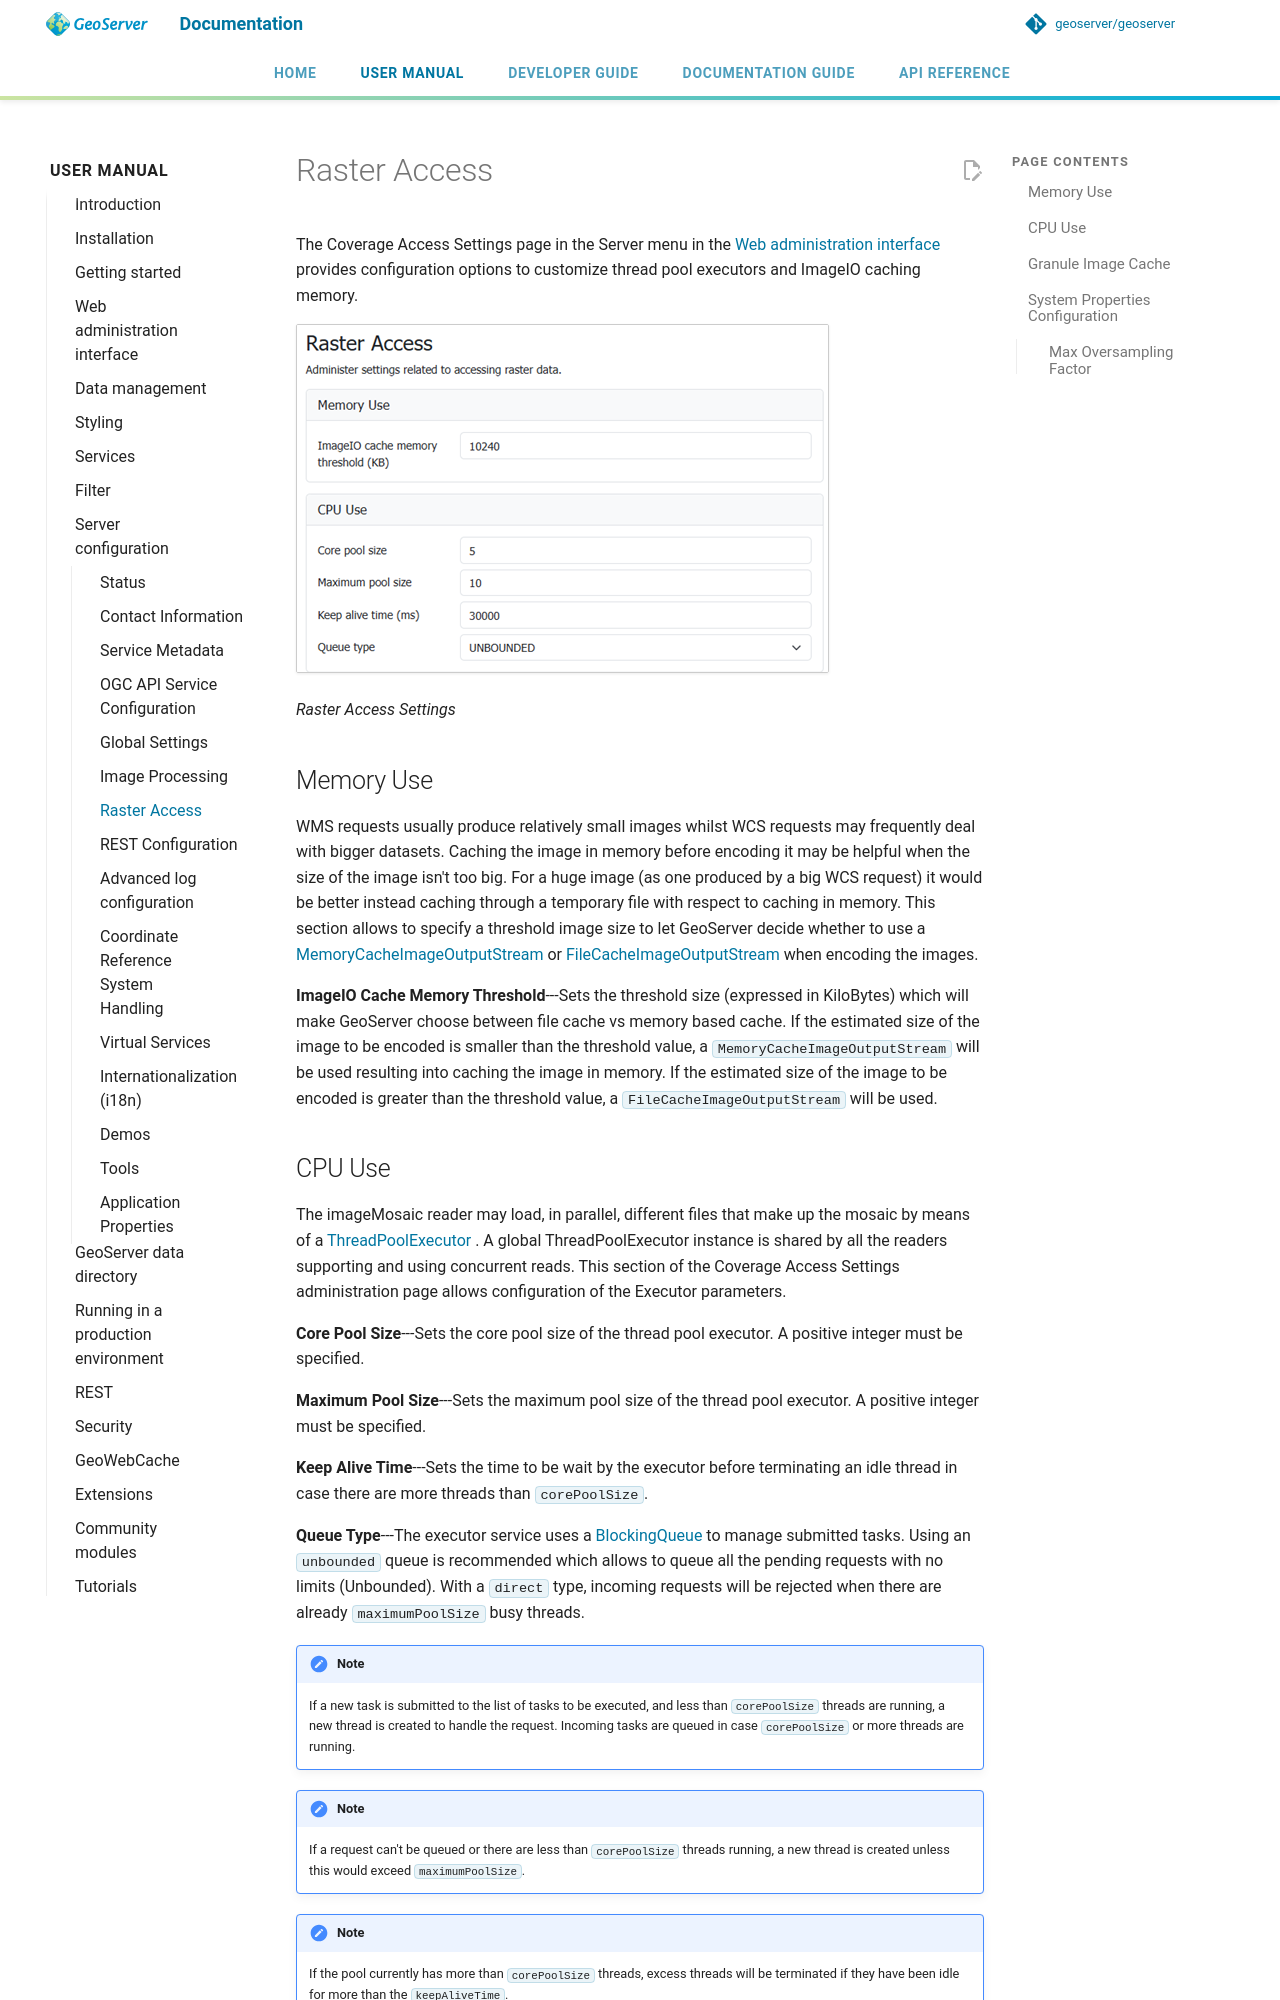

repository: geoserver/geoserver · page: 3.0.x/en/user/configuration/raster_access/index.html · generator: mkdocs

# Raster Access

The Coverage Access Settings page in the Server menu in the [Web administration interface](../webadmin/index.md) provides configuration options to customize thread pool executors and ImageIO caching memory.

![](img/raster_access.png)

*Raster Access Settings*

## Memory Use {: #ImageIO_settings }

WMS requests usually produce relatively small images whilst WCS requests may frequently deal with bigger datasets. Caching the image in memory before encoding it may be helpful when the size of the image isn't too big. For a huge image (as one produced by a big WCS request) it would be better instead caching through a temporary file with respect to caching in memory. This section allows to specify a threshold image size to let GeoServer decide whether to use a [MemoryCacheImageOutputStream](http://docs.oracle.com/javase/1.5.0/docs/api/javax/imageio/stream/MemoryCacheImageOutputStream.html/) or [FileCacheImageOutputStream](http://docs.oracle.com/javase/1.5.0/docs/api/javax/imageio/stream/FileCacheImageOutputStream.html/) when encoding the images.

**ImageIO Cache Memory Threshold**---Sets the threshold size (expressed in KiloBytes) which will make GeoServer choose between file cache vs memory based cache. If the estimated size of the image to be encoded is smaller than the threshold value, a `MemoryCacheImageOutputStream` will be used resulting into caching the image in memory. If the estimated size of the image to be encoded is greater than the threshold value, a `FileCacheImageOutputStream` will be used.

## CPU Use

The imageMosaic reader may load, in parallel, different files that make up the mosaic by means of a [ThreadPoolExecutor](http://docs.oracle.com/javase/1.5.0/docs/api/java/util/concurrent/ThreadPoolExecutor.html/) . A global ThreadPoolExecutor instance is shared by all the readers supporting and using concurrent reads. This section of the Coverage Access Settings administration page allows configuration of the Executor parameters.

**Core Pool Size**---Sets the core pool size of the thread pool executor. A positive integer must be specified.

**Maximum Pool Size**---Sets the maximum pool size of the thread pool executor. A positive integer must be specified.

**Keep Alive Time**---Sets the time to be wait by the executor before terminating an idle thread in case there are more threads than `corePoolSize`.

**Queue Type**---The executor service uses a [BlockingQueue](http://docs.oracle.com/javase/1.5.0/docs/api/java/util/concurrent/BlockingQueue.html/) to manage submitted tasks. Using an `unbounded` queue is recommended which allows to queue all the pending requests with no limits (Unbounded). With a `direct` type, incoming requests will be rejected when there are already `maximumPoolSize` busy threads.

!!! note
    If a new task is submitted to the list of tasks to be executed, and less than `corePoolSize` threads are running, a new thread is created to handle the request. Incoming tasks are queued in case `corePoolSize` or more threads are running.

!!! note
    If a request can't be queued or there are less than `corePoolSize` threads running, a new thread is created unless this would exceed `maximumPoolSize`.

!!! note
    If the pool currently has more than `corePoolSize` threads, excess threads will be terminated if they have been idle for more than the `keepAliveTime`.

!!! note
    If a new task is submitted to the list of tasks to be executed and there are more than `corePoolSize` but less than `maximumPoolSize` threads running, a new thread will be created only if the queue is full. This means that when using an `Unbounded` queue, no more threads than `corePoolSize` will be running and `keepAliveTime` has no influence.

!!! note
    If `corePoolSize` and `maximumPoolSize` are the same, a fixed-size thread pool is used.
